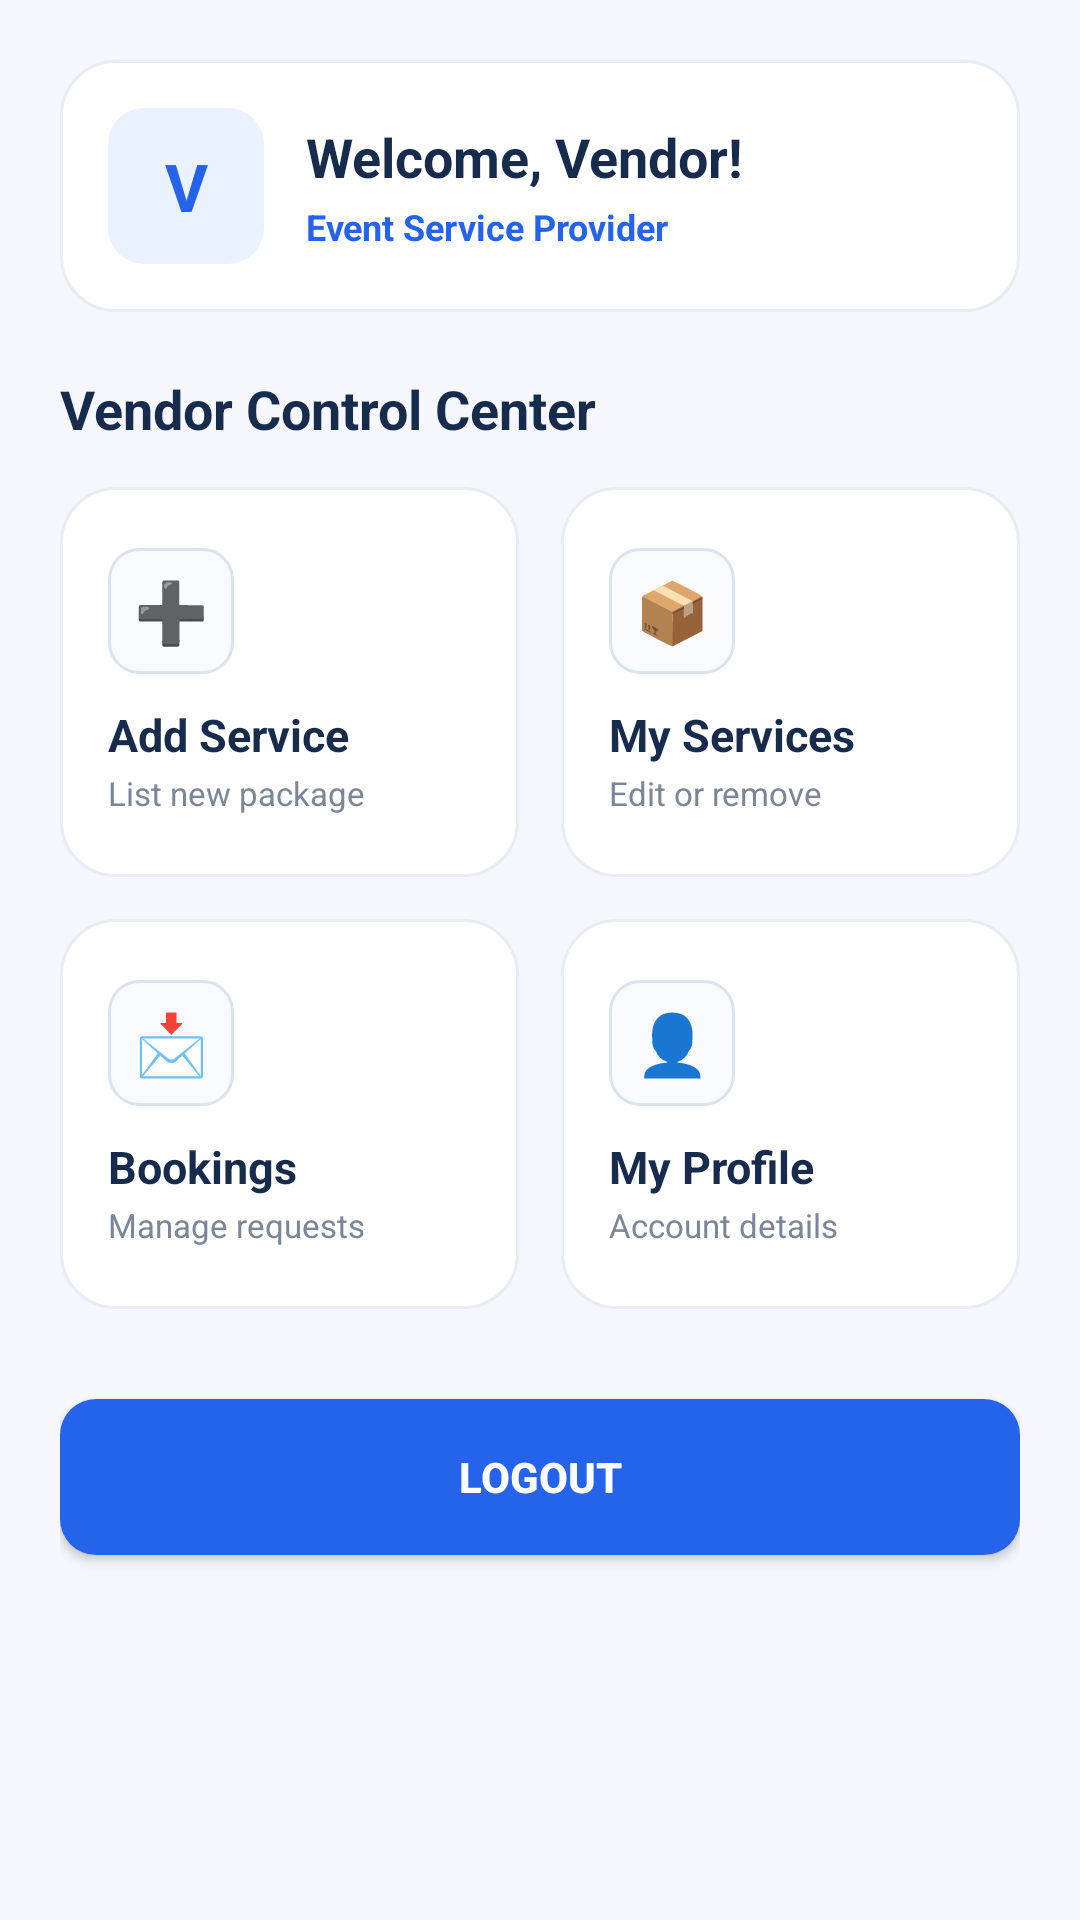

This screen was rendered from an Android layout file. Write that file and the resources it references.
<!-- AndroidManifest.xml: application theme Theme.HappyHappenings -->
<!-- res/layout/activity_vendor_dashboard.xml -->
<?xml version="1.0" encoding="utf-8"?>
<ScrollView
    xmlns:android="http://schemas.android.com/apk/res/android"
    xmlns:app="http://schemas.android.com/apk/res-auto"
    android:layout_width="match_parent"
    android:layout_height="match_parent"
    android:background="#F5F7FC"
    android:fillViewport="true">

    <LinearLayout
        android:layout_width="match_parent"
        android:layout_height="wrap_content"
        android:orientation="vertical"
        android:padding="20dp">

        
        <LinearLayout
            android:layout_width="match_parent"
            android:layout_height="wrap_content"
            android:orientation="horizontal"
            android:gravity="center_vertical"
            android:padding="16dp"
            android:background="@drawable/register_card_bg"
            android:layout_marginBottom="20dp">

            <TextView
                android:id="@+id/vendorAvatar"
                android:layout_width="52dp"
                android:layout_height="52dp"
                android:text="V"
                android:textSize="22sp"
                android:textStyle="bold"
                android:textColor="#2563EB"
                android:gravity="center"
                android:background="@drawable/blue_button_bg"
                android:backgroundTint="#EAF1FF"
                app:backgroundTint="#EAF1FF"/>

            <LinearLayout
                android:layout_width="0dp"
                android:layout_height="wrap_content"
                android:layout_weight="1"
                android:orientation="vertical"
                android:layout_marginStart="14dp">

                <TextView
                    android:id="@+id/vendorWelcomeText"
                    android:layout_width="wrap_content"
                    android:layout_height="wrap_content"
                    android:text="Welcome, Vendor!"
                    android:textSize="18sp"
                    android:textStyle="bold"
                    android:textColor="#172B4D"/>

                <TextView
                    android:id="@+id/vendorCategoryBadge"
                    android:layout_width="wrap_content"
                    android:layout_height="wrap_content"
                    android:text="Event Service Provider"
                    android:textSize="12sp"
                    android:textColor="#2563EB"
                    android:textStyle="bold"
                    android:layout_marginTop="3dp"/>

            </LinearLayout>

        </LinearLayout>

        
        <TextView
            android:layout_width="wrap_content"
            android:layout_height="wrap_content"
            android:text="Vendor Control Center"
            android:textSize="18sp"
            android:textStyle="bold"
            android:textColor="#172B4D"
            android:layout_marginBottom="14dp"/>

        
        
        <LinearLayout
            android:layout_width="match_parent"
            android:layout_height="wrap_content"
            android:orientation="horizontal"
            android:layout_marginBottom="14dp">

            
            <LinearLayout
                android:id="@+id/cardAddService"
                android:layout_width="0dp"
                android:layout_height="130dp"
                android:layout_weight="1"
                android:orientation="vertical"
                android:padding="16dp"
                android:gravity="center_vertical"
                android:layout_marginEnd="7dp"
                android:clickable="true"
                android:focusable="true"
                android:background="@drawable/register_card_bg">

                <TextView
                    android:layout_width="42dp"
                    android:layout_height="42dp"
                    android:text="➕"
                    android:textSize="20sp"
                    android:gravity="center"
                    android:background="@drawable/register_input_bg"/>

                <TextView
                    android:layout_width="wrap_content"
                    android:layout_height="wrap_content"
                    android:text="Add Service"
                    android:textSize="15sp"
                    android:textStyle="bold"
                    android:textColor="#172B4D"
                    android:layout_marginTop="10dp"/>

                <TextView
                    android:layout_width="wrap_content"
                    android:layout_height="wrap_content"
                    android:text="List new package"
                    android:textSize="11sp"
                    android:textColor="#7B8798"
                    android:layout_marginTop="2dp"/>

            </LinearLayout>

            
            <LinearLayout
                android:id="@+id/cardMyServices"
                android:layout_width="0dp"
                android:layout_height="130dp"
                android:layout_weight="1"
                android:orientation="vertical"
                android:padding="16dp"
                android:gravity="center_vertical"
                android:layout_marginStart="7dp"
                android:clickable="true"
                android:focusable="true"
                android:background="@drawable/register_card_bg">

                <TextView
                    android:layout_width="42dp"
                    android:layout_height="42dp"
                    android:text="📦"
                    android:textSize="20sp"
                    android:gravity="center"
                    android:background="@drawable/register_input_bg"/>

                <TextView
                    android:layout_width="wrap_content"
                    android:layout_height="wrap_content"
                    android:text="My Services"
                    android:textSize="15sp"
                    android:textStyle="bold"
                    android:textColor="#172B4D"
                    android:layout_marginTop="10dp"/>

                <TextView
                    android:layout_width="wrap_content"
                    android:layout_height="wrap_content"
                    android:text="Edit or remove"
                    android:textSize="11sp"
                    android:textColor="#7B8798"
                    android:layout_marginTop="2dp"/>

            </LinearLayout>

        </LinearLayout>

        
        <LinearLayout
            android:layout_width="match_parent"
            android:layout_height="wrap_content"
            android:orientation="horizontal"
            android:layout_marginBottom="20dp">

            
            <LinearLayout
                android:id="@+id/cardBookingRequests"
                android:layout_width="0dp"
                android:layout_height="130dp"
                android:layout_weight="1"
                android:orientation="vertical"
                android:padding="16dp"
                android:gravity="center_vertical"
                android:layout_marginEnd="7dp"
                android:clickable="true"
                android:focusable="true"
                android:background="@drawable/register_card_bg">

                <TextView
                    android:layout_width="42dp"
                    android:layout_height="42dp"
                    android:text="📩"
                    android:textSize="20sp"
                    android:gravity="center"
                    android:background="@drawable/register_input_bg"/>

                <TextView
                    android:layout_width="wrap_content"
                    android:layout_height="wrap_content"
                    android:text="Bookings"
                    android:textSize="15sp"
                    android:textStyle="bold"
                    android:textColor="#172B4D"
                    android:layout_marginTop="10dp"/>

                <TextView
                    android:layout_width="wrap_content"
                    android:layout_height="wrap_content"
                    android:text="Manage requests"
                    android:textSize="11sp"
                    android:textColor="#7B8798"
                    android:layout_marginTop="2dp"/>

            </LinearLayout>

            
            <LinearLayout
                android:id="@+id/cardMyProfile"
                android:layout_width="0dp"
                android:layout_height="130dp"
                android:layout_weight="1"
                android:orientation="vertical"
                android:padding="16dp"
                android:gravity="center_vertical"
                android:layout_marginStart="7dp"
                android:clickable="true"
                android:focusable="true"
                android:background="@drawable/register_card_bg">

                <TextView
                    android:layout_width="42dp"
                    android:layout_height="42dp"
                    android:text="👤"
                    android:textSize="20sp"
                    android:gravity="center"
                    android:background="@drawable/register_input_bg"/>

                <TextView
                    android:layout_width="wrap_content"
                    android:layout_height="wrap_content"
                    android:text="My Profile"
                    android:textSize="15sp"
                    android:textStyle="bold"
                    android:textColor="#172B4D"
                    android:layout_marginTop="10dp"/>

                <TextView
                    android:layout_width="wrap_content"
                    android:layout_height="wrap_content"
                    android:text="Account details"
                    android:textSize="11sp"
                    android:textColor="#7B8798"
                    android:layout_marginTop="2dp"/>

            </LinearLayout>

        </LinearLayout>

        
        <Button
            android:id="@+id/logout"
            android:layout_width="match_parent"
            android:layout_height="52dp"
            android:text="Logout"
            android:textColor="#FFFFFF"
            android:textStyle="bold"
            android:layout_marginTop="10dp"
            app:backgroundTint="@null"
            android:background="@drawable/blue_button_bg"
            android:backgroundTint="@null"/>

    </LinearLayout>

</ScrollView>
<!-- resources referenced by this layout -->
<resources>
  <!-- drawable blue_button_bg (drawable) -->
  <?xml version="1.0" encoding="utf-8"?>
  <shape xmlns:android="http://schemas.android.com/apk/res/android">
  
      <solid android:color="#2563EB"/>
  
      <corners android:radius="12dp"/>
  
  </shape>
  <!-- drawable register_card_bg (drawable) -->
  <?xml version="1.0" encoding="utf-8"?>
  <shape xmlns:android="http://schemas.android.com/apk/res/android">
      <solid android:color="#FFFFFF"/>
      <corners android:radius="18dp"/>
      <stroke
          android:width="1dp"
          android:color="#E8EDF5"/>
  </shape>
  <!-- drawable register_input_bg (drawable) -->
  <?xml version="1.0" encoding="utf-8"?>
  <shape xmlns:android="http://schemas.android.com/apk/res/android">
      <solid android:color="#F8FAFD"/>
      <corners android:radius="10dp"/>
      <stroke
          android:width="1dp"
          android:color="#DCE3EF"/>
  </shape>
  <style name="Theme.HappyHappenings" parent="Base.Theme.HappyHappenings" />
  <style name="Base.Theme.HappyHappenings" parent="Theme.Material3.DayNight.NoActionBar">
          
          
      </style>
</resources>
